7-way image classification set "dataset" from GitHub (TranHuuHoang99/CPP_Library); label vocabulary: image cachua, image carot, image chuoi, image man, image ot, image tl, image xoai.

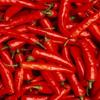
Label: image ot

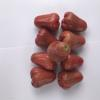
Label: image man

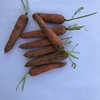
Label: image carot

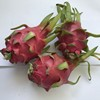
Label: image tl

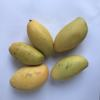
Label: image xoai

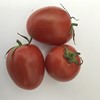
Label: image cachua
